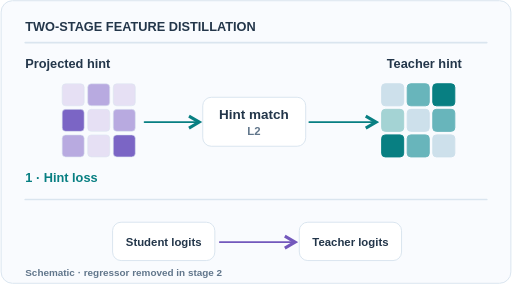
t = 0.00 s
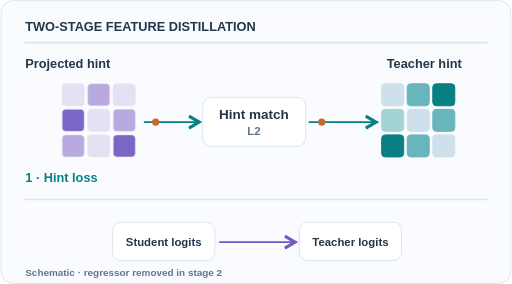
t = 1.65 s
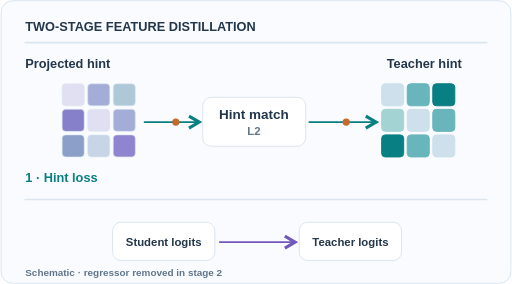
t = 3.33 s
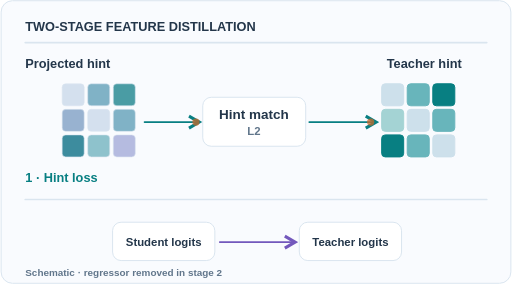
t = 5.01 s
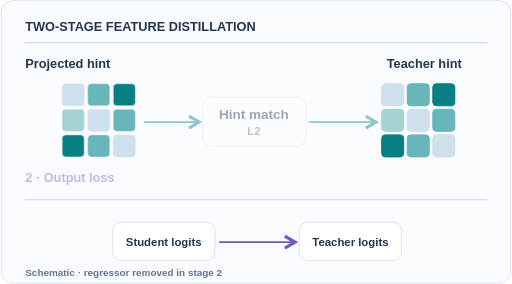
t = 6.72 s
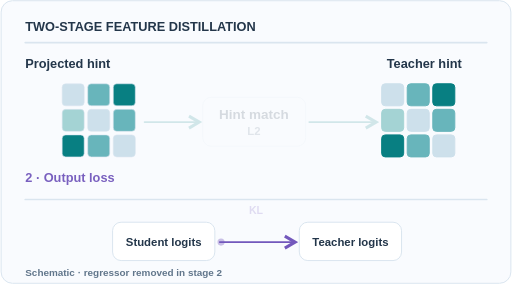
t = 7.38 s

The animated SVG that drew these frames (rendered in a browser with its animation timeline set to each time). Animation: 19 SMIL elements (animate=19); frames cover the first 7.38 s, repeats indefinitely.

<svg xmlns="http://www.w3.org/2000/svg" width="720" height="400" viewBox="0 0 720 400" role="img" aria-labelledby="title desc"><title id="title">FitNets guided hint then output matching</title><desc id="desc">Two-stage training: the regressor-projected student feature is aligned to a frozen teacher hint by hint matching; then the regressor is discarded and output-level distillation trains the student.</desc><defs><marker id="arrow" markerWidth="9" markerHeight="9" refX="7" refY="4.5" orient="auto"><path d="M1 1 L7 4.5 L1 8" fill="none" stroke="#087f82" stroke-width="1.8"/></marker><marker id="arrow-p" markerWidth="9" markerHeight="9" refX="7" refY="4.5" orient="auto"><path d="M1 1 L7 4.5 L1 8" fill="none" stroke="#7358bc" stroke-width="1.8"/></marker></defs><rect x="1" y="1" width="718" height="398" rx="16" fill="#f9fbfe" stroke="#dae5ef" stroke-width="1.4"/><text x="35" y="44" font-family="Arial,Helvetica,sans-serif" font-size="18" font-weight="700" fill="#23364a" text-anchor="start">TWO-STAGE FEATURE DISTILLATION</text><path d="M35 60 L685 60" stroke="#dae5ef" stroke-width="2.4" fill="none" stroke-linecap="round" /><text x="35" y="96" font-family="Arial,Helvetica,sans-serif" font-size="18" font-weight="600" fill="#23364a" text-anchor="start">Projected hint</text><text x="597" y="96" font-family="Arial,Helvetica,sans-serif" font-size="18" font-weight="600" fill="#23364a" text-anchor="middle">Teacher hint</text><rect x="537" y="118" width="31" height="31" rx="5" fill="#cde0eb" stroke="#cde0eb" stroke-width="1.4"/><rect x="87" y="118" width="31" height="31" rx="5" fill="#e6e0f4" stroke="#dae5ef" stroke-width=".8"><animate attributeName="fill" values="#e6e0f4;#e6e0f4;#cde0eb;#cde0eb;#cde0eb" keyTimes="0;0.20;0.51;0.72;1" dur="12s" repeatCount="indefinite"/></rect><rect x="573" y="118" width="31" height="31" rx="5" fill="#68b5bb" stroke="#68b5bb" stroke-width="1.4"/><rect x="123" y="118" width="31" height="31" rx="5" fill="#b8aae0" stroke="#dae5ef" stroke-width=".8"><animate attributeName="fill" values="#b8aae0;#b8aae0;#68b5bb;#68b5bb;#68b5bb" keyTimes="0;0.20;0.51;0.72;1" dur="12s" repeatCount="indefinite"/></rect><rect x="609" y="118" width="31" height="31" rx="5" fill="#087f82" stroke="#087f82" stroke-width="1.4"/><rect x="159" y="118" width="31" height="31" rx="5" fill="#e6e0f4" stroke="#dae5ef" stroke-width=".8"><animate attributeName="fill" values="#e6e0f4;#e6e0f4;#087f82;#087f82;#087f82" keyTimes="0;0.20;0.51;0.72;1" dur="12s" repeatCount="indefinite"/></rect><rect x="537" y="154" width="31" height="31" rx="5" fill="#a4d3d4" stroke="#a4d3d4" stroke-width="1.4"/><rect x="87" y="154" width="31" height="31" rx="5" fill="#7b65c5" stroke="#dae5ef" stroke-width=".8"><animate attributeName="fill" values="#7b65c5;#7b65c5;#a4d3d4;#a4d3d4;#a4d3d4" keyTimes="0;0.20;0.51;0.72;1" dur="12s" repeatCount="indefinite"/></rect><rect x="573" y="154" width="31" height="31" rx="5" fill="#cde0eb" stroke="#cde0eb" stroke-width="1.4"/><rect x="123" y="154" width="31" height="31" rx="5" fill="#e6e0f4" stroke="#dae5ef" stroke-width=".8"><animate attributeName="fill" values="#e6e0f4;#e6e0f4;#cde0eb;#cde0eb;#cde0eb" keyTimes="0;0.20;0.51;0.72;1" dur="12s" repeatCount="indefinite"/></rect><rect x="609" y="154" width="31" height="31" rx="5" fill="#68b5bb" stroke="#68b5bb" stroke-width="1.4"/><rect x="159" y="154" width="31" height="31" rx="5" fill="#b8aae0" stroke="#dae5ef" stroke-width=".8"><animate attributeName="fill" values="#b8aae0;#b8aae0;#68b5bb;#68b5bb;#68b5bb" keyTimes="0;0.20;0.51;0.72;1" dur="12s" repeatCount="indefinite"/></rect><rect x="537" y="190" width="31" height="31" rx="5" fill="#087f82" stroke="#087f82" stroke-width="1.4"/><rect x="87" y="190" width="31" height="31" rx="5" fill="#b8aae0" stroke="#dae5ef" stroke-width=".8"><animate attributeName="fill" values="#b8aae0;#b8aae0;#087f82;#087f82;#087f82" keyTimes="0;0.20;0.51;0.72;1" dur="12s" repeatCount="indefinite"/></rect><rect x="573" y="190" width="31" height="31" rx="5" fill="#68b5bb" stroke="#68b5bb" stroke-width="1.4"/><rect x="123" y="190" width="31" height="31" rx="5" fill="#e6e0f4" stroke="#dae5ef" stroke-width=".8"><animate attributeName="fill" values="#e6e0f4;#e6e0f4;#68b5bb;#68b5bb;#68b5bb" keyTimes="0;0.20;0.51;0.72;1" dur="12s" repeatCount="indefinite"/></rect><rect x="609" y="190" width="31" height="31" rx="5" fill="#cde0eb" stroke="#cde0eb" stroke-width="1.4"/><rect x="159" y="190" width="31" height="31" rx="5" fill="#7b65c5" stroke="#dae5ef" stroke-width=".8"><animate attributeName="fill" values="#7b65c5;#7b65c5;#cde0eb;#cde0eb;#cde0eb" keyTimes="0;0.20;0.51;0.72;1" dur="12s" repeatCount="indefinite"/></rect><g opacity="1"><animate attributeName="opacity" values="1;1;0.16;0.16;0.16" keyTimes="0;0.45;0.61;0.91;1" dur="12s" repeatCount="indefinite"/><rect x="285" y="137" width="145" height="69" rx="12" fill="#ffffff" stroke="#dae5ef" stroke-width="1.4"/><text x="357" y="168" font-family="Arial,Helvetica,sans-serif" font-size="19" font-weight="600" fill="#23364a" text-anchor="middle">Hint match</text><text x="357" y="190" font-family="Arial,Helvetica,sans-serif" font-size="16" font-weight="600" fill="#61768b" text-anchor="middle">L2</text><path d="M203 172 L280 172" stroke="#087f82" stroke-width="2.4" fill="none" stroke-linecap="round" marker-end="url(#arrow)"/><path d="M435 172 L529 172" stroke="#087f82" stroke-width="2.4" fill="none" stroke-linecap="round" marker-end="url(#arrow)"/></g><circle cx="205" cy="172" r="5.1" fill="#c46a2b" opacity="0"><animate attributeName="opacity" values="0;1;1;0;0;0" keyTimes="0;0.07;0.39;0.5;0.7;1" dur="12s" repeatCount="indefinite"/><animate attributeName="cx" values="205;205;280;280;280" keyTimes="0;0.07;0.44;0.6;1" dur="12s" repeatCount="indefinite"/></circle><circle cx="436" cy="172" r="5.1" fill="#c46a2b" opacity="0"><animate attributeName="opacity" values="0;1;1;0;0;0" keyTimes="0;0.07;0.39;0.5;0.7;1" dur="12s" repeatCount="indefinite"/><animate attributeName="cx" values="436;436;527;527;527" keyTimes="0;0.07;0.44;0.6;1" dur="12s" repeatCount="indefinite"/></circle><g opacity="1"><text x="35" y="256" font-family="Arial,Helvetica,sans-serif" font-size="18" font-weight="600" fill="#087f82" text-anchor="start">1 · Hint loss</text><animate attributeName="opacity" values="1;1;0;0;0;1" keyTimes="0;0.44;0.53;0.89;0.99;1" dur="12s" repeatCount="indefinite"/></g><g opacity="0"><text x="35" y="256" font-family="Arial,Helvetica,sans-serif" font-size="18" font-weight="600" fill="#7358bc" text-anchor="start">2 · Output loss</text><animate attributeName="opacity" values="0;0;1;1;1;0" keyTimes="0;0.52;0.62;0.75;0.95;1" dur="12s" repeatCount="indefinite"/></g><path d="M35 281 L685 281" stroke="#dae5ef" stroke-width="2.4" fill="none" stroke-linecap="round" /><rect x="158" y="313" width="144" height="54" rx="12" fill="#ffffff" stroke="#dae5ef" stroke-width="1.4"/><text x="230" y="347" font-family="Arial,Helvetica,sans-serif" font-size="16" font-weight="600" fill="#23364a" text-anchor="middle">Student logits</text><rect x="421" y="313" width="144" height="54" rx="12" fill="#ffffff" stroke="#dae5ef" stroke-width="1.4"/><text x="493" y="347" font-family="Arial,Helvetica,sans-serif" font-size="16" font-weight="600" fill="#23364a" text-anchor="middle">Teacher logits</text><path d="M309 341 L415 341" stroke="#7358bc" stroke-width="2.4" fill="none" stroke-linecap="round" marker-end="url(#arrow-p)"/><circle cx="309" cy="341" r="5" fill="#7358bc" opacity="0"><animate attributeName="opacity" values="0;0;0;1;1;0" keyTimes="0;0.50;0.59;0.66;0.93;1" dur="12s" repeatCount="indefinite"/><animate attributeName="cx" values="309;309;309;411;411" keyTimes="0;0.55;0.61;0.90;1" dur="12s" repeatCount="indefinite"/></circle><g opacity="0"><text x="360" y="302" font-family="Arial,Helvetica,sans-serif" font-size="15" font-weight="600" fill="#7358bc" text-anchor="middle">KL</text><animate attributeName="opacity" values="0;0;0;1;1;0" keyTimes="0;0.50;0.60;0.68;0.94;1" dur="12s" repeatCount="indefinite"/></g><text x="35" y="389" font-family="Arial,Helvetica,sans-serif" font-size="14" font-weight="600" fill="#61768b" text-anchor="start">Schematic · regressor removed in stage 2</text></svg>
